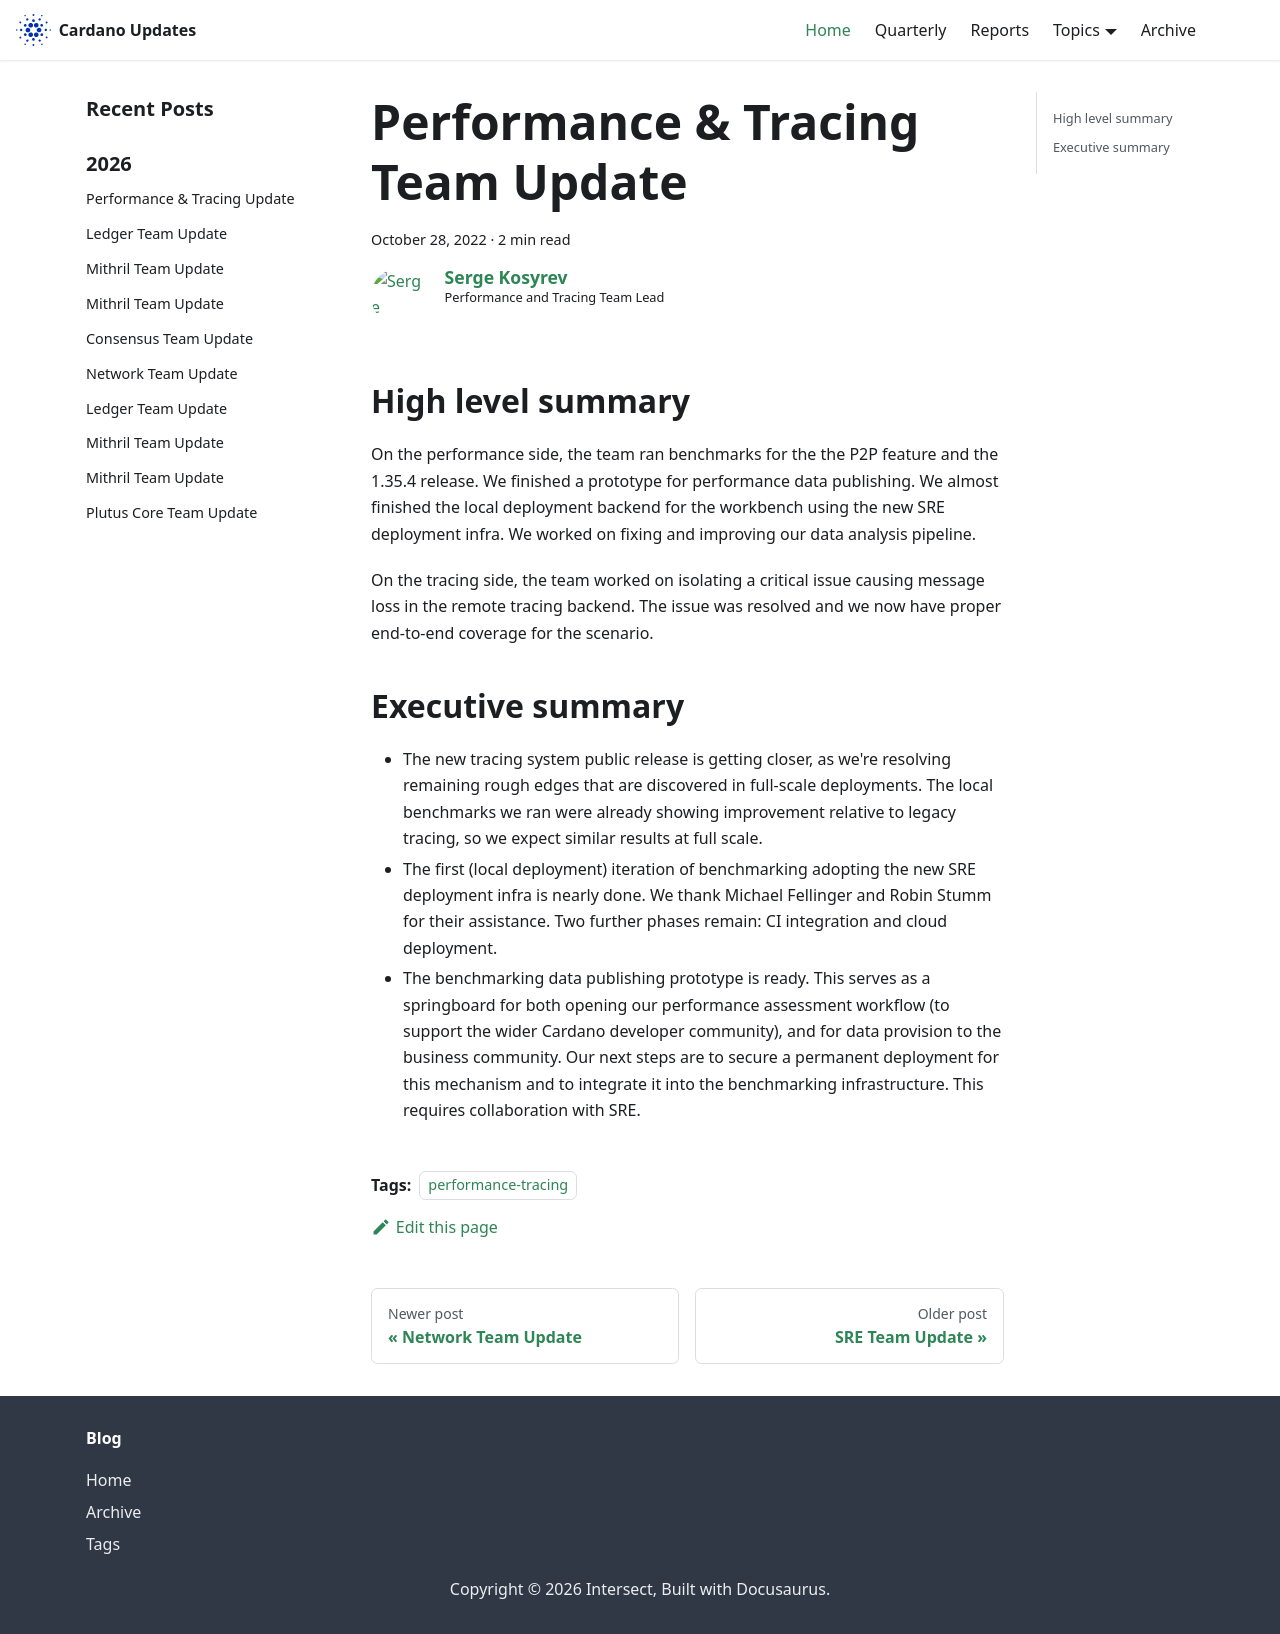

repository: IntersectMBO/cardano-updates · page: 2022-10-28-performance-and-tracing/index.html · generator: docusaurus

---
title: Performance & Tracing Team Update
slug: 2022-10-28-performance-and-tracing
authors: deepfire
tags: [performance-tracing]
hide_table_of_contents: false
---

## High level summary

On the performance side, the team ran benchmarks for the the P2P feature and the 1.35.4 release.  We finished a prototype for performance data publishing.  We almost finished the local deployment backend for the workbench using the new SRE deployment infra.  We worked on fixing and improving our data analysis pipeline.

On the tracing side, the team worked on isolating a critical issue causing message loss in the remote tracing backend.  The issue was resolved and we now have proper end-to-end coverage for the scenario.

## Executive summary

- The new tracing system public release is getting closer, as we're resolving remaining rough edges that are discovered in full-scale deployments.  The local benchmarks we ran were already showing improvement relative to legacy tracing, so we expect similar results at full scale.
- The first (local deployment) iteration of benchmarking adopting the new SRE deployment infra is nearly done.  We thank Michael Fellinger and Robin Stumm for their assistance.  Two further phases remain:  CI integration and cloud deployment.
- The benchmarking data publishing prototype is ready.  This serves as a springboard for both opening our performance assessment workflow (to support the wider Cardano developer community), and for data provision to the business community.  Our next steps are to secure a permanent deployment for this mechanism and to integrate it into the benchmarking infrastructure.  This requires collaboration with SRE.
